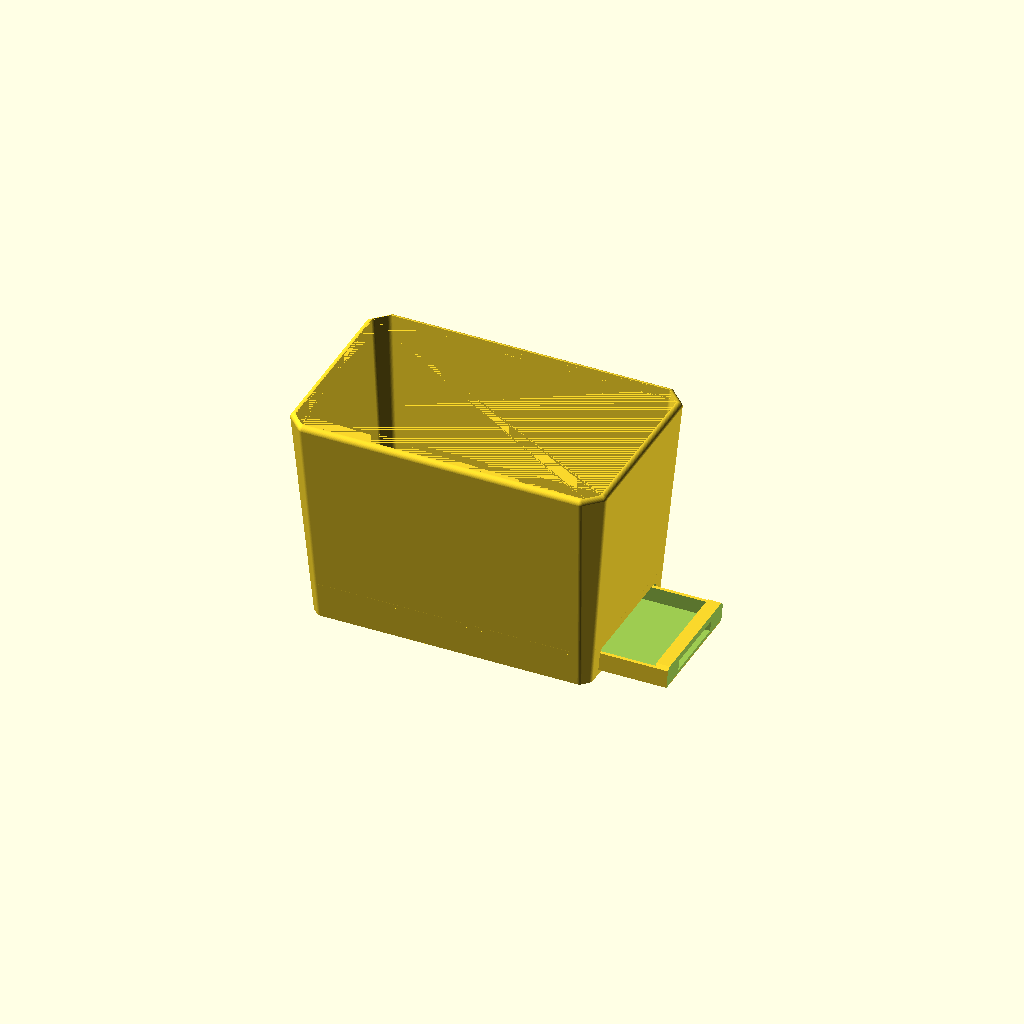
Cell 1: rendered with the file's own defaults.
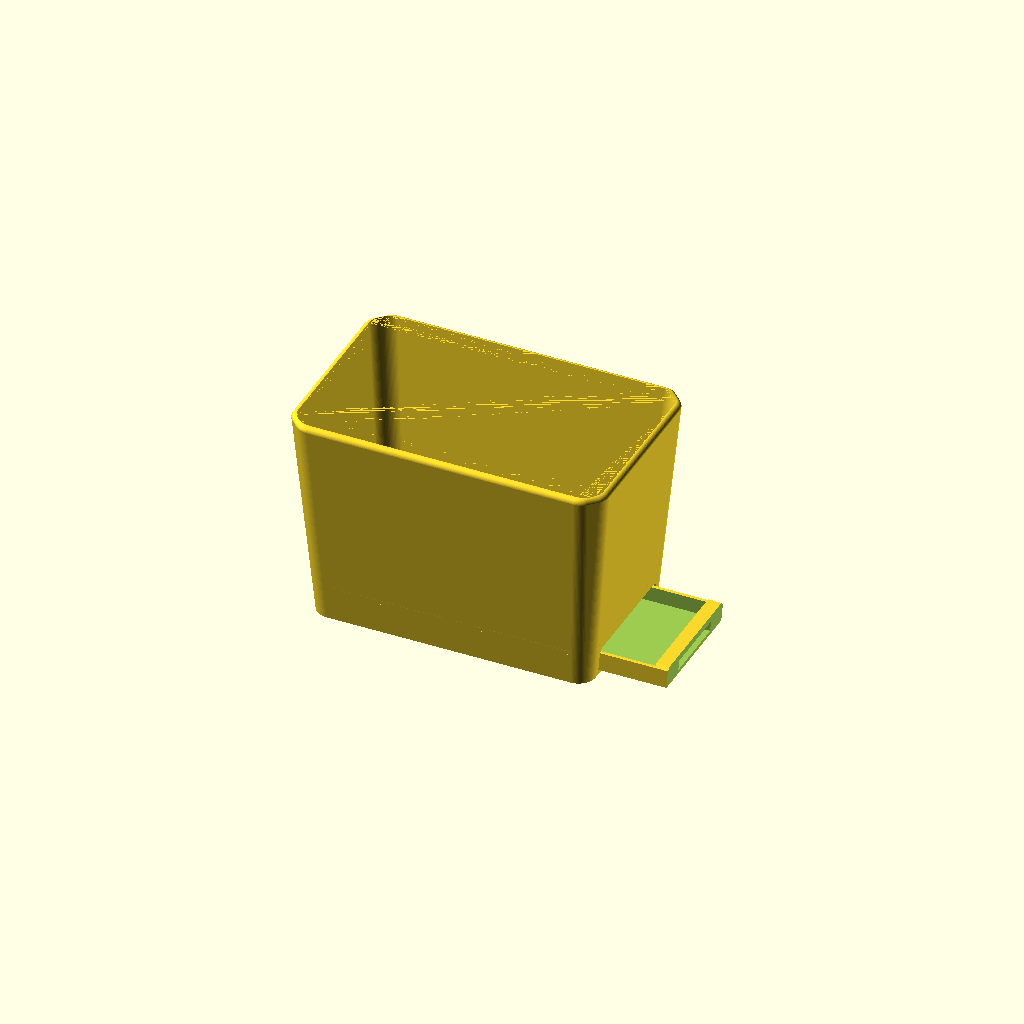
Cell 2: corner_rf = 10 (everything else at default).
All cells are drawn from one camera (rotation 55°, 0°, 25°, orthographic, colour scheme Cornfield), so only the parameter changes between them.
The OpenSCAD source (marsh_repot/marsh_repot_022.scad):
// Marsh repot liner — rebuilt from "Marsh repot - FIX flat rim setback.step"
// (two-body Fusion export, 2026-07-10) plus the user's section screenshots.
// Dimensions taken from per-body vertex extraction; see comments.
//
// TWO PARTS: set `part` to "pot", "tray", or "all" (assembly preview;
// `pullout` slides the tray out along +X for illustration).
//
// PRINT ORIENTATION (pot): on its BACK face — the +X end wall — rotated
// (90 - draft) about Y so that wall lies flat: 85deg at the current 5deg
// draft. Hanging tension then runs along layer planes [25]. The drawer
// slot lives in that same wall, so in use it faces the wall it hangs on
// and the pot reads as an unbroken solid from the front and sides.
// The tray prints as modelled: flat on the bed, basin up.
//
// v022: THE four corner nubs fixed — they were the channel rail
//   shelves, not the rim. Each shelf is a rectangular slab running to
//   x = +-rail_x_end (80) and y = +-rail_y_weld (46.4); at the four
//   plan corners the point (80, 46.4) lies ~1.6mm OUTSIDE the base
//   corner chamfer plane (x + y = 124.2 at Z0), so each shelf corner
//   punched a small tooth through the skirt corner at bed level —
//   present since the rails arrived in v015, visible in the slicer,
//   untouched by every fillet change (v020) and by the rim sweep fix
//   (v021, a real but different artifact). Fixed by intersecting the
//   rails with an inset chamfered prism (footprint - 2.4, same ch_bot
//   chamfer): the weld corners now stop >=1mm behind the outer skin.
//   The clip only trims buried corner material — the tray-bearing
//   shelf surface (|y| <= 34.5) and the upstands are untouched, and
//   the diagonal trim faces print as vertical walls in the face print.
// v021: rim-corner sweep bug fixed — a construction
//   bug, not the fillet size (which is why v020's rf increase didn't
//   help). soft_prism built each roundover slice as
//   offset(r=rf) offset(delta=-rf-inset): shrink first, round after.
//   That keeps the corner arc radius rf CONSTANT at every inset, so at
//   the corners each slice is over-inset by ~0.41*inset (up to 1.2mm at
//   the top slice) relative to a true parallel curve — independent of
//   rf. The hull then bevels the corner cap inward above the crest and
//   the crest corner pokes out: the nub, present since v013. Fixed by
//   parallel-insetting AFTER the rounding: offset(delta=-inset) applied
//   to the finished chamfer+fillet outline. Corner arcs now shrink with
//   inset like a real parallel curve and the roundover is a uniform
//   tube around the whole rim, corners included. corner_rf back to 3
//   (the v011 look; v020's 6 was chasing the wrong cause) — bed-side
//   rail band back to ~0.9mm, base chamfer visible again.
// v020: corner_rf 3 -> 6 attempting to kill the corner nubs (did not
//   work — see v021; superseded).
// v019: v011's transition fillets return on the body chamfers (user
//   request — they were nice). The shell corners are again the
//   chamfer+fillet combo [10]: 45deg chamfer core, its four transition
//   edges rounded by corner_rf = 3. Unlike v011-v015, the rim roundover
//   is now swept finely (6deg steps, since v016), so the combo reads as
//   one soft crisp edge instead of banded lines. Print cost returns to
//   the v011 number: a ~0.9mm-wide steep band along the two bed-side
//   corner rails (first-layer stick-out ~1.1mm, elephant-foot zone) —
//   accepted then, accepted now. Interior prisms stay sharp-chamfered.
// v018: two changes.
//   - Finger pocket DEEPENED for easy use: pocket_d 2.2 -> 5.0 (a real
//     first-knuckle hook), mouth raised to 6.2mm (pocket_z1 9.5, nib
//     1.2 x 0.8). The face plate thickened to carry it (face_t 4.4 ->
//     6.8, web behind the pocket ~2.0mm). Pocket roof is now a 3.8mm
//     bridge in the flat tray print — still clean.
//   - Body wall corners: pure 45deg CHAMFERS return (ch_top 10.4 /
//     ch_bot 5, the v009 treatment) in place of v016's round fillets.
//     The "bumps" that prompted v016 were v011's fillet TRANSITION
//     bands, not the chamfer itself: a clean chamfer is two crisp edges
//     and flat planes, matches the 45deg language of the slot, drain
//     hexes, and tray, and prints with no support on the corner rails
//     (the round fillets needed painted supports on the two bed-side
//     rails). The rim keeps the smooth v016 roundover (6deg steps).
//     In the face print the two bed-side chamfer planes sit at 45+draft
//     = 50deg overhang — 5deg past ideal, accepted since v009.
// v017: protruding pull lip replaced by an inset pull: the face plate
//   is a wedge parallel to the back wall's draft plane, parked 0.3mm
//   inside it, with a recessed finger pocket + hook nib. Grip grooves
//   on the tray underside (bay is open below). The whole tray sits
//   strictly inside the pot's hanging silhouette.
// v016: outer surfaces smoothed: round corner fillets (superseded by
//   v018 chamfers), rim roundover swept at 6deg steps (kept), $fn 96.
// v015: the pot HANGS, so the drawer bay carries the tray: two
//   L-section channel rails run the bay's length; the slot bottom sits
//   on a solid sill at sill_h, keeping the skirt ring continuous.
// v014: hex band, struts, and captive drip tray REMOVED. The under-floor
//   bay became a drawer bay: a slot through the back wall accepts a
//   separate pull-out drip tray under the 5 drainage holes. Visible
//   only from the back.
// v013: flat-rim setback REMOVED. Uniform 3.2mm wall to the top, 3mm
//   outer roundover. Print cost: ~1mm under-curl band, bed-end rim edge.
// v012: rim outer edge rounded with rim_r = 1 (superseded by v013).
// v011: chamfer+fillet corner combo [10] — the transition bands read as
//   bumps; superseded by v016 fillets, then v018 pure chamfers.
// v010: pot elongated until every wall is at a 5deg draft;
//   height = 11.15/tan(5) = 127.44.
// v009: side-print audit fixes: 45deg corner chamfers (restored in
//   v018), hex drainage holes, 3.2mm walls.
// v008: band-to-tray attachment on struts (removed in v014 with band).
// v007: merged into one body (reverted in v014: two parts again).
// v006: exact geometry from the two-body export. Shell taper is LINEAR
//   rim-to-ground: outer 163.2x95.2 at Z0 to 185.5x117.5 at the rim.
//   Skirt is SOLID.
// v005: center tray + windowed ring (architecture right, details wrong).
// v004: 5x 8mm round drainage holes per horticultural guidance, kept
//   (as 10x7 hexes since v009).
// v002/v003: rim setback fix / open-tray rework (superseded).

part    = "all";   // "pot" | "tray" | "all"
pullout = 40;      // assembly preview only: tray drawn out along +X (mm)

$fn = 96;   // smooth corner_rf fillet arcs

// --- Shell: linear taper, ground to rim (per-body verts) ---
top_x   = 185.5;
top_y   = 117.5;
bot_x   = 163.2;   // skirt outer at Z=0 (+-81.59)
bot_y   = 95.2;    // (+-47.59)
draft   = 5;       // wall draft, degrees — all four walls
height  = (top_x - bot_x)/2 / tan(draft);   // 127.44 at 5deg
// One height can only set every wall to `draft` because both directions
// share the same half-difference; keep it that way.
assert(abs((top_x - bot_x) - (top_y - bot_y)) < 1e-6,
       "X and Y tapers differ; a single height cannot give one draft");
ch_top  = 10.4;    // 45deg corner chamfer at the rim
ch_bot  = 5;       // 45deg corner chamfer at the base
corner_rf = 3;     // fillet on the chamfer transition edges [10]; ~3mm
                   // is the ceiling before the bed-side rails droop
wall    = 3.2;     // 8x a 0.4mm extrusion line [1]

// --- Rim: uniform wall thickness to the top, rounded outer lip ---
rim_r = 3;   // top-edge roundover; on a 3.2 wall this sweeps to within
             // 0.2mm of the inner face (a near-full-width rounded lip)
assert(rim_r <= wall,
       "rim_r > wall: the roundover would undercut the inner face");

// --- Pot floor (STEP: bottom face Z=19, top ~22) ---
floor_bot = 19;
floor_top = 22;

// Drainage: 5 holes (v004 horticultural spec), hexagonal for the face
// print — pointed along pot-X so the points face print-vertical [3,4].
// 10x7 hex ~= 45mm2 open, matching the previous 8mm round hole.
drain_x  = 10;     // point-to-point, along pot-X
drain_y  = 7;      // across, along pot-Y
hole_pos = [[0, 0], [38, 19], [-38, 19], [38, -19], [-38, -19]];

// --- Drawer slot (back wall = +X end wall, the print-bed face) ---
sill_h    = 3;     // solid sill below the slot; its top is the channel
                   // floor at the back, and it keeps the skirt ring whole
slot_open = 13.5;  // opening height above the sill
slot_w    = 70;    // opening width, centered in Y
slot_top  = sill_h + slot_open;   // 16.5
slot_ch   = 2;     // 45deg chamfer on the slot's top corners
tray_clr  = 0.5;   // per-side clearance, slot to tray
assert(slot_top <= floor_bot - 2,
       "slot too tall: keep a solid lintel band below the pot floor");
assert(slot_w/2 <= bot_y/2 - wall - ch_bot,
       "slot_w too wide: slot must stay in the flat of the back wall");

// --- Channel rails: L-section, one per side, full bay length ---
rail_under = 3.5;  // shelf reach beneath each tray edge
rail_lip_t = 3;    // upstand thickness
rail_lip_h = 8;    // upstand height (guides the basin's lower half)
rail_gap   = 0.5;  // lateral clearance, tray edge to upstand

// --- Pull-out drip tray (modelled with its bottom at Z0 = as printed;
//     seated in the pot it rides the channel at Z = sill_h) ---
tray_len   = 160;    // front edge stops 0.26 shy of the far wall when
                     // the face plate is flush with the back at Z0
tray_w     = slot_w - 2*tray_clr;   // 69
tray_wall  = 2;      // basin wall
tray_floor = 2;      // basin floor plate
tray_rim   = 11;     // basin wall height (passes the opening with air)
tray_ch    = 2;      // basin corner chamfer, in plan
face_t     = 6.8;    // face plate thickness at its base — thick enough
                     // to hide the deep finger pocket behind a 2mm web
face_h     = slot_open - tray_clr;  // 13
face_setback = 0.3;  // face plane parked this far inside the wall plane

// Inset pull: finger pocket recessed into the face plate [v017; v018
// deepened for a proper first-knuckle hook].
pocket_w  = 40;      // opening width, centered
pocket_d  = 5.0;     // depth, measured from the (drafted) face plane
pocket_z0 = 2.5;     // pocket floor (tray-local Z)
pocket_z1 = 9.5;     // hook shelf: flat roof your fingertip curls behind
nib_d     = 1.2;     // nib at the shelf's outer edge...
nib_h     = 0.8;     //   ...hangs this far below the shelf

// Grip grooves across the tray's underside near the back — the bay is
// open beneath, so a fingertip can drag the tray out from below.
grip_n     = 3;
grip_w     = 4;      // groove width (45deg-chamfered sides, prints flat)
grip_d     = 0.6;    // depth into the tray_floor plate
grip_x0    = 58;     // outermost groove center (pot X)
grip_pitch = 8;

assert(tray_rim < slot_open - tray_clr, "basin rim cannot pass the slot");
assert(sill_h + face_h + tray_clr <= slot_top,
       "face plate taller than the opening above the sill");
assert(pocket_z1 <= face_h - 3,
       "pocket shelf too high: keep a stiff rail above the pocket");
assert(face_t - face_setback + (pocket_z0 + sill_h)*tan(draft) - pocket_d
           >= 1.6,
       "pocket too deep: <1.6mm web behind the finger pocket");
assert(grip_d <= tray_floor - 1.2,
       "grip grooves too deep for the tray floor plate");

back_x = bot_x/2;    // back wall outer plane at Z0 (the flush reference)
// Insertion stop: front edge meets the far wall inner face at sill_h.
assert(back_x - tray_len >= -(bot_x/2 - wall) - sill_h*tan(draft),
       "tray_len too long: front edge starts inside the far wall");

// Rail cross-section, derived from the tray so the fit is definitional:
rail_y_in   = tray_w/2 - rail_under;          // shelf inner edge (31)
rail_lip_in = tray_w/2 + rail_gap;            // upstand inner face (35)
rail_y_weld = bot_y/2 - wall + 2;             // buried into the skirt
rail_x_end  = bot_x/2 - 1.6;                  // buried into both end walls
assert(rail_lip_in >= slot_w/2 - 0.01,
       "upstand faces must not sit inside the slot side walls");

eps = 0.01;

// Chamfered-rectangle corner points — the design language throughout:
// body shell, floor plinth, slot, and tray all share it [v018].
function cham_pts(x, y, ch) =
    [[-x/2 + ch, -y/2], [x/2 - ch, -y/2], [x/2, -y/2 + ch],
     [x/2,  y/2 - ch], [x/2 - ch,  y/2], [-x/2 + ch,  y/2],
     [-x/2,  y/2 - ch], [-x/2, -y/2 + ch]];

// Rectangle with sharp 45deg chamfered corners, extruded — the interior
// prisms (floor plinth, tray, basin) stay crisp.
module hex_prism(x, y, h, ch) {
    linear_extrude(height = h) polygon(cham_pts(x, y, ch));
}

// Chamfer+fillet combo [10]: chamfered rectangle whose transition edges
// are rounded by rf (shrink, then round-offset back out). `inset`
// parallel-insets the FINISHED outline — applied after the rounding, so
// every slice is a true parallel curve of the base outline (corner arc
// radii shrink with inset). Insetting before the rounding kept corner
// radii constant and over-inset the corners by ~0.41*inset: that was
// the rim-corner nub, v013-v020 [see v021 note].
module soft_prism(x, y, h, ch, rf, inset = 0) {
    linear_extrude(height = h)
        offset(delta = -inset)
            offset(r = rf) offset(delta = -rf)
                polygon(cham_pts(x, y, ch));
}

// Outer shell with a rounded top edge: the hull's top is a stack of
// inset slices tracing a quarter-round of radius rim_r, at 6deg steps.
module outer_shell() {
    hull() {
        soft_prism(bot_x, bot_y, eps, ch_bot, corner_rf);
        for (t = [0 : 6 : 90])
            translate([0, 0, height - rim_r + rim_r*sin(t) - eps])
                soft_prism(top_x, top_y, eps, ch_top, corner_rf,
                           inset = rim_r*(1 - cos(t)));
    }
}

// Tapered shell: hull of two soft prisms.
module shell(bx, by, tx, ty, h, cb, ct) {
    hull() {
        soft_prism(bx, by, eps, cb, corner_rf);
        translate([0, 0, h - eps]) soft_prism(tx, ty, eps, ct, corner_rf);
    }
}

// Drainage hexagon: pointed along pot-X (print-vertical when the floor
// prints as a vertical wall), 45deg point slopes, punched along pot-Z.
module drain_hole() {
    hu = drain_x/2; hv = drain_y/2; rise = hv;   // rise = hv -> 45deg
    linear_extrude(height = floor_top - floor_bot + 4, center = true)
        polygon([[-hu, 0], [-hu + rise, hv], [hu - rise, hv],
                 [hu, 0], [hu - rise, -hv], [-hu + rise, -hv]]);
}

function ox(z) = bot_x + (top_x - bot_x) * z / height;
function oy(z) = bot_y + (top_y - bot_y) * z / height;

module cavity() {
    translate([0, 0, -eps])
        shell(bot_x - 2*wall, bot_y - 2*wall,
              top_x - 2*wall, top_y - 2*wall,
              height + 2*eps, ch_bot, max(ch_top - wall, 1));
}

// Slot / face-plate profile in the Y-Z plane: flat bottom at `bot`,
// 45deg chamfers on the top two corners only (the bottom rides the
// sill / channel floor).
function slot_pts(w, h, ch, bot) =
    [[-w/2, bot], [w/2, bot], [w/2, h - ch], [w/2 - ch, h],
     [-w/2 + ch, h], [-w/2, h - ch]];

// Punch the drawer slot along +X through the back wall, from the sill
// top up. The wall leans outward with height (5deg draft), so the
// cutter runs from inside the empty bay to well past the outer face.
module slot_cut() {
    run = 10 + wall + slot_top*tan(draft) + 5;
    translate([back_x - 10, 0, 0])
        rotate([90, 0, 90])
            linear_extrude(height = run)
                polygon(slot_pts(slot_w, slot_top, slot_ch, sill_h));
}

// Channel rails: an L per side — shelf under the tray edge, upstand
// beside it. Both run the full bay length and bury into the skirt side
// walls and both end walls. In the face print these are vertical fins:
// no overhangs. The whole set is clipped to an inset copy of the base
// outline so the buried weld corners stop >=1mm behind the outer skin
// instead of punching teeth through the corner chamfers [v022].
module rails() {
    intersection() {
        union() {
            for (m = [0, 1]) mirror([0, m, 0]) {
                // Shelf: channel floor, continuous with the sill top.
                translate([-rail_x_end, rail_y_in, 0])
                    cube([2*rail_x_end, rail_y_weld - rail_y_in, sill_h]);
                // Upstand: lateral guide, coplanar with the slot side
                // wall.
                translate([-rail_x_end, rail_lip_in, 0])
                    cube([2*rail_x_end, rail_lip_t, rail_lip_h]);
            }
        }
        hex_prism(bot_x - 2.4, bot_y - 2.4, rail_lip_h + 2, ch_bot);
    }
}

// Drainage must drip inside the tray basin (checked against the basin's
// inner faces with the tray fully seated).
basin_in_y  = tray_w/2 - tray_wall;
basin_in_x0 = back_x - tray_len + tray_wall;   // front inner face
basin_in_x1 = back_x - face_t;                 // face-plate inner face
function holes_over_tray() =
    [for (p = hole_pos)
        assert(p[0] + drain_x/2 < basin_in_x1,
               str("hole at ", p, " past the tray face plate"))
        assert(p[0] - drain_x/2 > basin_in_x0,
               str("hole at ", p, " past the tray front wall"))
        assert(abs(p[1]) + drain_y/2 < basin_in_y,
               str("hole at ", p, " outside the tray basin in Y"))
        p];

module pot() {
    difference() {
        union() {
            // Shell: solid skirt, ground to rim, linear taper.
            difference() {
                outer_shell();
                cavity();
            }
            // Floor.
            intersection() {
                cavity();
                translate([0, 0, floor_bot])
                    hex_prism(ox(floor_top), oy(floor_top),
                              floor_top - floor_bot, ch_bot);
            }
            // Channel rails for the tray.
            rails();
        }

        // Drainage holes through the floor.
        for (p = holes_over_tray())
            translate([p[0], p[1], (floor_bot + floor_top)/2])
                drain_hole();

        // Drawer slot through the back wall, above the sill.
        slot_cut();
    }
}

// Face plane of the seated tray, in tray-local coords (bottom at Z0):
// parallel to the back wall's draft plane, face_setback inside it.
face_x0 = back_x - face_setback + sill_h*tan(draft);   // at tray Z0
function face_x(z) = face_x0 + z*tan(draft);

// Finger pocket cutter: side profile in X-Z, extruded across pocket_w.
// Inner wall parallels the face plane (uniform pocket_d); flat hook
// shelf at pocket_z1 with a nib at its outer edge. All faces are
// vertical walls, up-facing floors, or short bridges in the flat print.
module pocket_cut() {
    pts = [[face_x(pocket_z0) + 2,        pocket_z0],
           [face_x(pocket_z0) - pocket_d, pocket_z0],
           [face_x(pocket_z1) - pocket_d, pocket_z1],
           [face_x(pocket_z1) - nib_d,    pocket_z1],
           [face_x(pocket_z1 - nib_h) - nib_d, pocket_z1 - nib_h],
           [face_x(pocket_z1 - nib_h) + 2,     pocket_z1 - nib_h]];
    rotate([90, 0, 0])
        linear_extrude(height = pocket_w, center = true)
            polygon(pts);
}

// Grip grooves: shallow 45deg-sided channels across the tray underside.
module grip_grooves() {
    for (i = [0 : grip_n - 1])
        translate([grip_x0 - i*grip_pitch, 0, 0])
            rotate([90, 0, 0])
                linear_extrude(height = tray_w - 2*tray_ch - 2,
                               center = true)
                    polygon([[-grip_w/2, -eps], [grip_w/2, -eps],
                             [grip_w/2 - grip_d, grip_d],
                             [-grip_w/2 + grip_d, grip_d]]);
}

// Pull-out drip tray: basin + inset-pull face plate. Modelled with its
// bottom at Z0 (prints as-is, basin up); main() seats it at sill_h.
module tray() {
    xc = back_x - tray_len/2;   // basin center
    difference() {
        union() {
            // Basin: uniform tray_wall walls on a tray_floor plate.
            difference() {
                translate([xc, 0, 0])
                    hex_prism(tray_len, tray_w, tray_rim, tray_ch);
                translate([xc, 0, tray_floor])
                    hex_prism(tray_len - 2*tray_wall,
                              tray_w - 2*tray_wall, tray_rim, tray_ch);
            }
            // Face plate: extruded past the draft plane, then trimmed
            // back to it — a wedge whose outer face parallels the wall.
            difference() {
                translate([back_x - face_t, 0, 0])
                    rotate([90, 0, 90])
                        linear_extrude(height = face_t + 4)
                            polygon(slot_pts(tray_w, face_h, slot_ch, 0));
                translate([face_x0, 0, 0])
                    rotate([0, draft, 0])
                        translate([0, -tray_w, -5])
                            cube([30, 2*tray_w, face_h + 10]);
            }
        }
        // Inset pull.
        pocket_cut();
        // Underside grip.
        grip_grooves();
    }
}

module main() {
    if (part == "pot" || part == "all") pot();
    if (part == "tray") tray();
    if (part == "all")
        translate([pullout, 0, sill_h]) tray();   // seated on the channel
}

if (is_list(holes_over_tray())) main();
Customizer parameters (derived from the source; name, type, default, range or options):
part: string, default "all"
pullout: number, default 40
top_x: number, default 185.5
top_y: number, default 117.5
bot_x: number, default 163.2
bot_y: number, default 95.2
draft: number, default 5
ch_top: number, default 10.4
ch_bot: number, default 5
corner_rf: number, default 3, range 0 to 10
wall: number, default 3.2, range 0 to 1
rim_r: number, default 3
floor_bot: number, default 19
floor_top: number, default 22
drain_x: number, default 10
drain_y: number, default 7
sill_h: number, default 3
slot_open: number, default 13.5
slot_w: number, default 70
slot_ch: number, default 2
tray_clr: number, default 0.5
rail_under: number, default 3.5
rail_lip_t: number, default 3
rail_lip_h: number, default 8
rail_gap: number, default 0.5
tray_len: number, default 160
tray_wall: number, default 2
tray_floor: number, default 2
tray_rim: number, default 11
tray_ch: number, default 2
face_t: number, default 6.8
face_setback: number, default 0.3
pocket_w: number, default 40
pocket_d: number, default 5
pocket_z0: number, default 2.5
pocket_z1: number, default 9.5
nib_d: number, default 1.2
nib_h: number, default 0.8
grip_n: number, default 3
grip_w: number, default 4
grip_d: number, default 0.6
grip_x0: number, default 58
grip_pitch: number, default 8
eps: number, default 0.01
